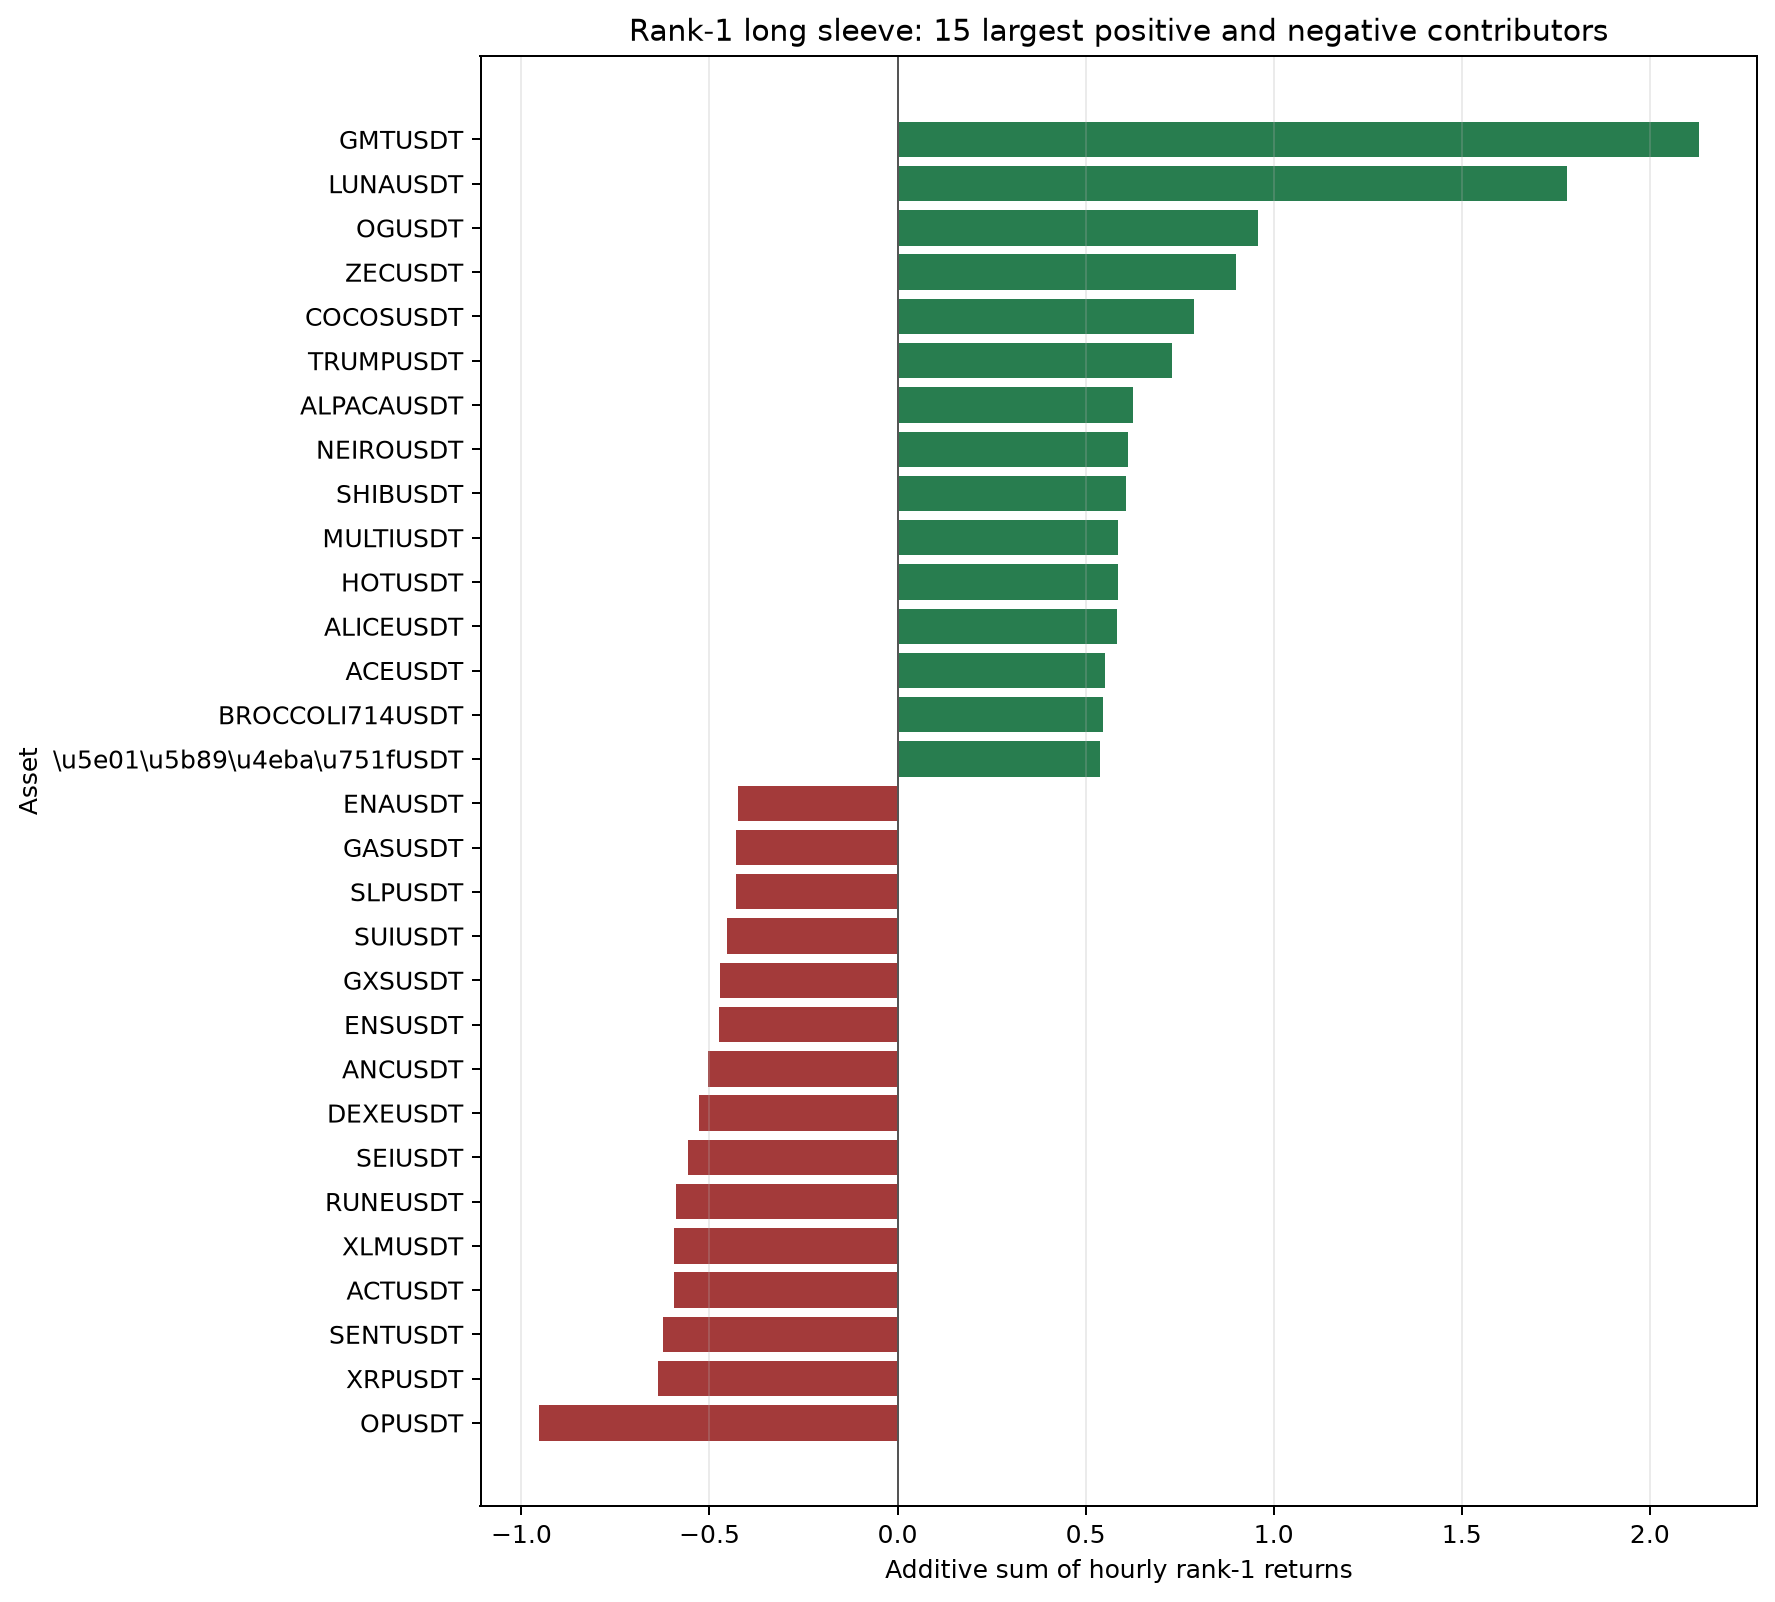

The file beside this chart, header and first rows:
symbol, holding_hours, arithmetic_contribution, log_return_contribution, mean_hourly_return, hourly_volatility, positive_hour_rate, worst_hour, best_hour, share_of_rank_1_hours, share_of_arithmetic_contribution
GMTUSDT, 351, 2.131, 1.985, 0.006072, 0.02889, 0.5584, -0.07699, 0.1608, 0.00729, 0.2632
LUNAUSDT, 779, 1.78, -2.653, 0.002285, 0.1444, 0.4557, -0.657, 2.834, 0.01618, 0.2198
OGUSDT, 188, 0.9579, 0.8631, 0.005095, 0.03281, 0.484, -0.07299, 0.2495, 0.003904, 0.1183
ZECUSDT, 763, 0.8995, 0.7525, 0.001179, 0.0197, 0.5098, -0.0839, 0.1271, 0.01585, 0.1111
COCOSUSDT, 85, 0.7892, 0.7061, 0.009285, 0.04582, 0.4588, -0.06306, 0.2902, 0.001765, 0.09745
TRUMPUSDT, 234, 0.7288, 0.6683, 0.003115, 0.02297, 0.4658, -0.04779, 0.1199, 0.00486, 0.08999
ALPACAUSDT, 25, 0.626, -0.3821, 0.02504, 0.2824, 0.48, -0.5841, 0.7858, 0.0005192, 0.0773
NEIROUSDT, 299, 0.6131, 0.5595, 0.00205, 0.01919, 0.5251, -0.04486, 0.1763, 0.00621, 0.0757
SHIBUSDT, 706, 0.6073, 0.5052, 0.0008601, 0.01706, 0.5142, -0.08275, 0.1, 0.01466, 0.07498
MULTIUSDT, 91, 0.5873, 0.5367, 0.006454, 0.03377, 0.5165, -0.05092, 0.1798, 0.00189, 0.07252
HOTUSDT, 62, 0.5866, 0.5557, 0.009461, 0.0309, 0.629, -0.06345, 0.1008, 0.001288, 0.07243
ALICEUSDT, 142, 0.5821, 0.5307, 0.004099, 0.02743, 0.5211, -0.0449, 0.1967, 0.002949, 0.07188
ACEUSDT, 45, 0.5504, 0.4839, 0.01223, 0.0561, 0.5111, -0.09279, 0.2666, 0.0009346, 0.06797
BROCCOLI714USDT, 74, 0.545, 0.5104, 0.007365, 0.03093, 0.4459, -0.03439, 0.1611, 0.001537, 0.0673
币安人生USDT, 254, 0.5394, 0.4598, 0.002124, 0.02517, 0.5276, -0.08285, 0.1405, 0.005275, 0.0666
ONEUSDT, 83, 0.5043, 0.4795, 0.006075, 0.02416, 0.5783, -0.04519, 0.09369, 0.001724, 0.06227
OPENUSDT, 31, 0.4732, 0.4487, 0.01527, 0.03895, 0.5806, -0.02913, 0.1413, 0.0006438, 0.05843
LINKUSDT, 466, 0.4595, 0.421, 0.000986, 0.01284, 0.5258, -0.05289, 0.04946, 0.009678, 0.05674
KITEUSDT, 165, 0.4561, 0.4238, 0.002764, 0.0198, 0.5152, -0.04995, 0.09219, 0.003427, 0.05632
MASKUSDT, 250, 0.4424, 0.3788, 0.00177, 0.02265, 0.508, -0.09601, 0.08907, 0.005192, 0.05463
APTUSDT, 282, 0.4267, 0.3866, 0.001513, 0.01703, 0.5, -0.07313, 0.1218, 0.005857, 0.05269
LITUSDT, 36, 0.4123, 0.3873, 0.01145, 0.03717, 0.5556, -0.03878, 0.1465, 0.0007476, 0.05092
GALAUSDT, 458, 0.4051, 0.317, 0.0008846, 0.01968, 0.4869, -0.1105, 0.1018, 0.009512, 0.05003
FOGOUSDT, 94, 0.4021, 0.3845, 0.004278, 0.01922, 0.5213, -0.03299, 0.07186, 0.001952, 0.04966
C98USDT, 121, 0.3948, 0.3562, 0.003263, 0.0255, 0.5372, -0.07683, 0.1358, 0.002513, 0.04875
ALTUSDT, 113, 0.3924, 0.369, 0.003472, 0.02038, 0.5929, -0.04769, 0.1283, 0.002347, 0.04845
BURGERUSDT, 86, 0.3845, 0.3411, 0.004471, 0.03239, 0.4419, -0.06947, 0.1629, 0.001786, 0.04748
SUSHIUSDT, 106, 0.3728, 0.3518, 0.003517, 0.01977, 0.5377, -0.04417, 0.07091, 0.002201, 0.04603
VETUSDT, 142, 0.366, 0.3227, 0.002578, 0.02499, 0.5211, -0.06434, 0.1331, 0.002949, 0.0452
BOMEUSDT, 318, 0.3575, 0.294, 0.001124, 0.02011, 0.5126, -0.08992, 0.1235, 0.006604, 0.04415
PHAUSDT, 132, 0.3537, 0.3142, 0.00268, 0.02479, 0.4773, -0.06393, 0.141, 0.002741, 0.04368
STGUSDT, 119, 0.3493, 0.3134, 0.002936, 0.0248, 0.5462, -0.06329, 0.1278, 0.002471, 0.04314
SOLUSDT, 1019, 0.3453, 0.1983, 0.0003389, 0.01707, 0.5103, -0.1542, 0.1665, 0.02116, 0.04264
AVAXUSDT, 727, 0.3364, 0.261, 0.0004627, 0.01443, 0.4842, -0.06257, 0.07517, 0.0151, 0.04153
DOTUSDT, 389, 0.3294, 0.2752, 0.0008469, 0.01685, 0.5167, -0.05202, 0.1378, 0.008079, 0.04068
DENTUSDT, 54, 0.3093, 0.2912, 0.005727, 0.02578, 0.6111, -0.03866, 0.08659, 0.001121, 0.03819
LDOUSDT, 212, 0.3066, 0.2713, 0.001446, 0.0184, 0.5047, -0.05817, 0.1031, 0.004403, 0.03786
PLUMEUSDT, 51, 0.3017, 0.2919, 0.005915, 0.01905, 0.5882, -0.03052, 0.07171, 0.001059, 0.03725
PNUTUSDT, 339, 0.2995, 0.237, 0.0008833, 0.01936, 0.4602, -0.04852, 0.1107, 0.00704, 0.03698
FISUSDT, 32, 0.2972, 0.2816, 0.009288, 0.03153, 0.5625, -0.02401, 0.1539, 0.0006646, 0.0367
SAGAUSDT, 69, 0.2821, 0.2734, 0.004089, 0.0157, 0.5507, -0.02539, 0.06959, 0.001433, 0.03484
MAGICUSDT, 102, 0.2789, 0.2611, 0.002735, 0.01881, 0.5, -0.04753, 0.1037, 0.002118, 0.03444
SPKUSDT, 60, 0.2778, 0.2612, 0.00463, 0.02355, 0.4833, -0.05386, 0.0834, 0.001246, 0.03431
PEOPLEUSDT, 396, 0.2744, 0.1925, 0.0006929, 0.02057, 0.4747, -0.0531, 0.1451, 0.008224, 0.03388
TIAUSDT, 224, 0.2634, 0.2229, 0.001176, 0.01908, 0.4821, -0.05691, 0.0776, 0.004652, 0.03252
VOXELUSDT, 86, 0.2615, 0.2373, 0.003041, 0.02402, 0.5116, -0.03597, 0.1156, 0.001786, 0.03229
TLMUSDT, 150, 0.2546, 0.1687, 0.001698, 0.03438, 0.44, -0.09464, 0.161, 0.003115, 0.03144
BONDUSDT, 121, 0.2503, 0.1411, 0.002069, 0.04354, 0.4793, -0.2276, 0.3257, 0.002513, 0.03091
MANTAUSDT, 83, 0.25, 0.2345, 0.003012, 0.01945, 0.5904, -0.05561, 0.1088, 0.001724, 0.03087
LTCUSDT, 355, 0.2455, 0.2261, 0.0006917, 0.01047, 0.5437, -0.04677, 0.05357, 0.007373, 0.03032
1000SATSUSDT, 276, 0.2432, 0.1861, 0.0008811, 0.02055, 0.471, -0.06123, 0.1045, 0.005732, 0.03003
ETHUSDT, 252, 0.239, 0.2256, 0.0009486, 0.01036, 0.4643, -0.02748, 0.06006, 0.005234, 0.02952
DARUSDT, 25, 0.2374, 0.216, 0.009494, 0.04221, 0.52, -0.05097, 0.1383, 0.0005192, 0.02931
THETAUSDT, 147, 0.2327, 0.2153, 0.001583, 0.01536, 0.5918, -0.06865, 0.06259, 0.003053, 0.02873
CRVUSDT, 143, 0.2301, 0.2101, 0.001609, 0.01676, 0.5245, -0.04403, 0.06632, 0.00297, 0.02842
TRXUSDT, 838, 0.2263, 0.2008, 0.00027, 0.007819, 0.494, -0.0426, 0.06587, 0.0174, 0.02794
FTTUSDT, 156, 0.2224, 0.1865, 0.001425, 0.02157, 0.5, -0.06967, 0.09785, 0.00324, 0.02746
WIFUSDT, 815, 0.2212, 0.09257, 0.0002715, 0.01781, 0.4675, -0.07508, 0.07895, 0.01693, 0.02732
ENJUSDT, 87, 0.2183, 0.2052, 0.002509, 0.01735, 0.5057, -0.04891, 0.0539, 0.001807, 0.02695
PEPEUSDT, 1044, 0.216, 0.07444, 0.0002069, 0.01649, 0.432, -0.08871, 0.1057, 0.02168, 0.02667
... 328 more rows
